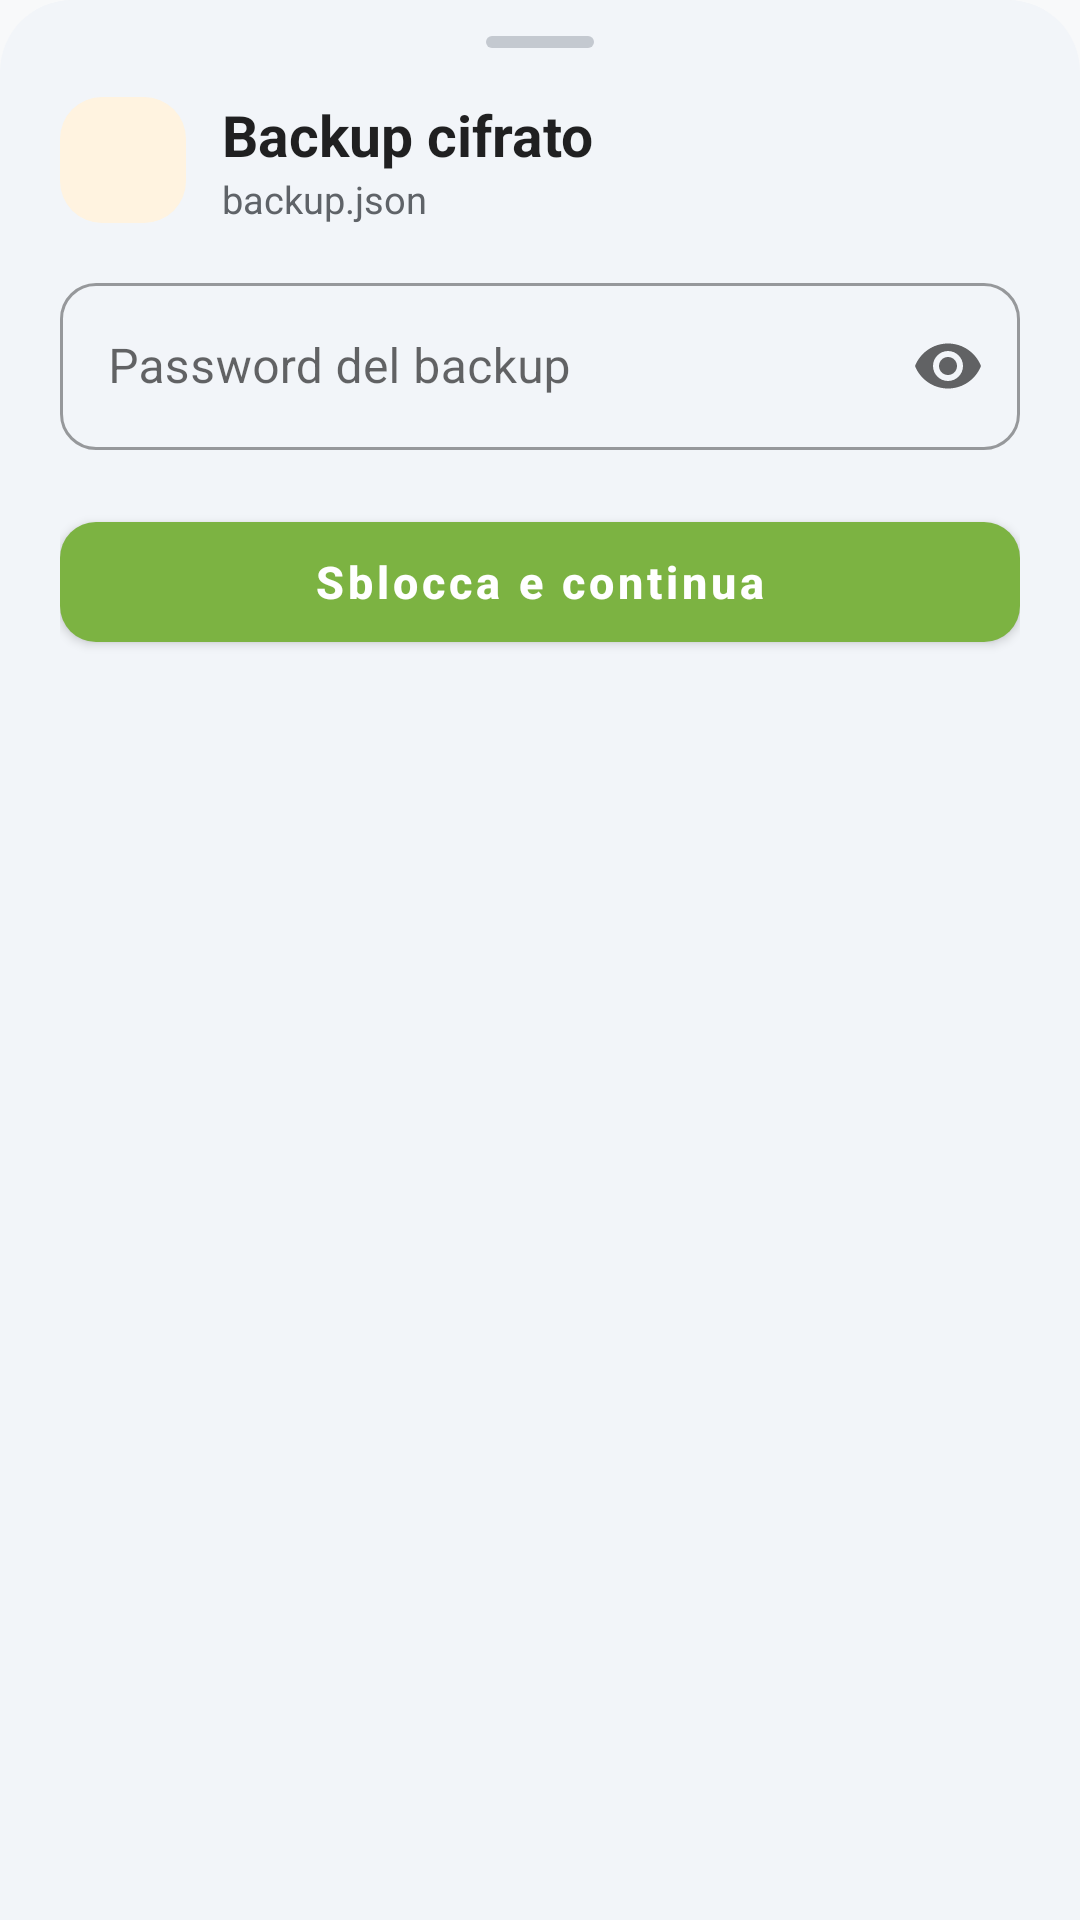

Here is an Android app screen rendered from its layout file. Give the layout XML and the strings, colors and styles it references.
<!-- AndroidManifest.xml: application theme Theme.ApritiSedano -->
<!-- res/layout/dialog_backup_decrypt.xml -->
<?xml version="1.0" encoding="utf-8"?>
<LinearLayout xmlns:android="http://schemas.android.com/apk/res/android"
    xmlns:app="http://schemas.android.com/apk/res-auto"
    android:layout_width="match_parent"
    android:layout_height="wrap_content"
    android:background="@drawable/bg_bottom_sheet"
    android:orientation="vertical"
    android:paddingStart="20dp"
    android:paddingEnd="20dp"
    android:paddingTop="12dp"
    android:paddingBottom="24dp">

    <View
        android:layout_width="36dp"
        android:layout_height="4dp"
        android:layout_gravity="center_horizontal"
        android:background="@drawable/bg_sheet_handle" />

    <LinearLayout
        android:layout_width="match_parent"
        android:layout_height="wrap_content"
        android:layout_marginTop="16dp"
        android:layout_marginBottom="14dp"
        android:gravity="center_vertical"
        android:orientation="horizontal">

        <ImageView
            android:layout_width="42dp"
            android:layout_height="42dp"
            android:background="@drawable/bg_icon_amber"
            android:padding="10dp"
            android:src="@drawable/ic_lock"
            app:tint="#EF6C00" />

        <LinearLayout
            android:layout_width="0dp"
            android:layout_height="wrap_content"
            android:layout_marginStart="12dp"
            android:layout_weight="1"
            android:orientation="vertical">

            <TextView
                android:layout_width="wrap_content"
                android:layout_height="wrap_content"
                android:text="Backup cifrato"
                android:textColor="?android:attr/textColorPrimary"
                android:textSize="19sp"
                android:textStyle="bold" />

            <TextView
                android:id="@+id/tv_decrypt_filename"
                android:layout_width="wrap_content"
                android:layout_height="wrap_content"
                android:ellipsize="middle"
                android:singleLine="true"
                android:text="backup.json"
                android:textColor="#5F6368"
                android:textSize="12.5sp" />
        </LinearLayout>
    </LinearLayout>

    <com.google.android.material.textfield.TextInputLayout
        android:id="@+id/til_decrypt_password"
        style="@style/Widget.MaterialComponents.TextInputLayout.OutlinedBox"
        android:layout_width="match_parent"
        android:layout_height="wrap_content"
        android:hint="Password del backup"
        app:boxCornerRadiusBottomEnd="12dp"
        app:boxCornerRadiusBottomStart="12dp"
        app:boxCornerRadiusTopEnd="12dp"
        app:boxCornerRadiusTopStart="12dp"
        app:endIconMode="password_toggle">

        <com.google.android.material.textfield.TextInputEditText
            android:id="@+id/et_decrypt_password"
            android:layout_width="match_parent"
            android:layout_height="wrap_content"
            android:inputType="textPassword"
            android:singleLine="true" />
    </com.google.android.material.textfield.TextInputLayout>

    <com.google.android.material.button.MaterialButton
        android:id="@+id/btn_confirm_decrypt"
        android:layout_width="match_parent"
        android:layout_height="52dp"
        android:layout_marginTop="18dp"
        android:text="Sblocca e continua"
        android:textAllCaps="false"
        android:textSize="15sp"
        android:textStyle="bold"
        app:cornerRadius="12dp" />

</LinearLayout>
<!-- resources referenced by this layout -->
<resources>
  <!-- drawable bg_bottom_sheet (drawable) -->
  <?xml version="1.0" encoding="utf-8"?>
  <shape xmlns:android="http://schemas.android.com/apk/res/android"
      android:shape="rectangle">
      <solid android:color="@color/sheet_canvas_bg" />
      <corners
          android:topLeftRadius="24dp"
          android:topRightRadius="24dp" />
  </shape>
  <!-- drawable bg_icon_amber (drawable) -->
  <?xml version="1.0" encoding="utf-8"?>
  <shape xmlns:android="http://schemas.android.com/apk/res/android"
      android:shape="rectangle">
      <solid android:color="@color/option_icon_bg_amber" />
      <corners android:radius="14dp" />
  </shape>
  <!-- drawable bg_sheet_handle (drawable) -->
  <?xml version="1.0" encoding="utf-8"?>
  <shape xmlns:android="http://schemas.android.com/apk/res/android"
      android:shape="rectangle">
      <solid android:color="@color/sheet_handle" />
      <corners android:radius="2.5dp" />
  </shape>
  <style name="Theme.ApritiSedano" parent="Theme.MaterialComponents.Light.NoActionBar">
          
          <item name="colorPrimary">@color/sedano_primary</item>
          <item name="colorPrimaryVariant">@color/sedano_primary_dark</item>
          <item name="colorOnPrimary">@color/white</item>
  
          
          <item name="colorSecondary">@color/sedano_accent</item>
          <item name="colorSecondaryVariant">@color/sedano_accent</item>
          <item name="colorOnSecondary">@color/black</item>
  
          
          <item name="android:windowBackground">@color/bg_light</item>
          <item name="colorSurface">@color/surface_light</item>
  
          
          <item name="android:statusBarColor">?attr/colorPrimary</item>
          <item name="android:windowLightStatusBar">false</item>
  
          
          <item name="bottomSheetDialogTheme">@style/ThemeOverlay.ApritiSedano.BottomSheetDialog</item>
      </style>
  <color name="sheet_canvas_bg">#F2F5F9</color>
  <color name="option_icon_bg_amber">#FFF3E0</color>
  <color name="sheet_handle">#C4C9D0</color>
  <color name="sedano_primary">#7CB342</color>
  <color name="sedano_primary_dark">#558B2F</color>
  <color name="white">#FFFFFFFF</color>
  <color name="sedano_accent">#FFA000</color>
  <color name="black">#FF000000</color>
  <color name="bg_light">#F8F9FA</color>
  <color name="surface_light">#FFFFFF</color>
  <style name="ThemeOverlay.ApritiSedano.BottomSheetDialog" parent="ThemeOverlay.MaterialComponents.BottomSheetDialog">
          <item name="bottomSheetStyle">@style/Widget.ApritiSedano.BottomSheet.Modal</item>
          <item name="android:windowIsFloating">false</item>
          <item name="android:windowSoftInputMode">adjustResize</item>
      </style>
  <style name="Widget.ApritiSedano.BottomSheet.Modal" parent="Widget.MaterialComponents.BottomSheet.Modal">
          <item name="android:background">@android:color/transparent</item>
          <item name="backgroundTint">@android:color/transparent</item>
      </style>
</resources>
